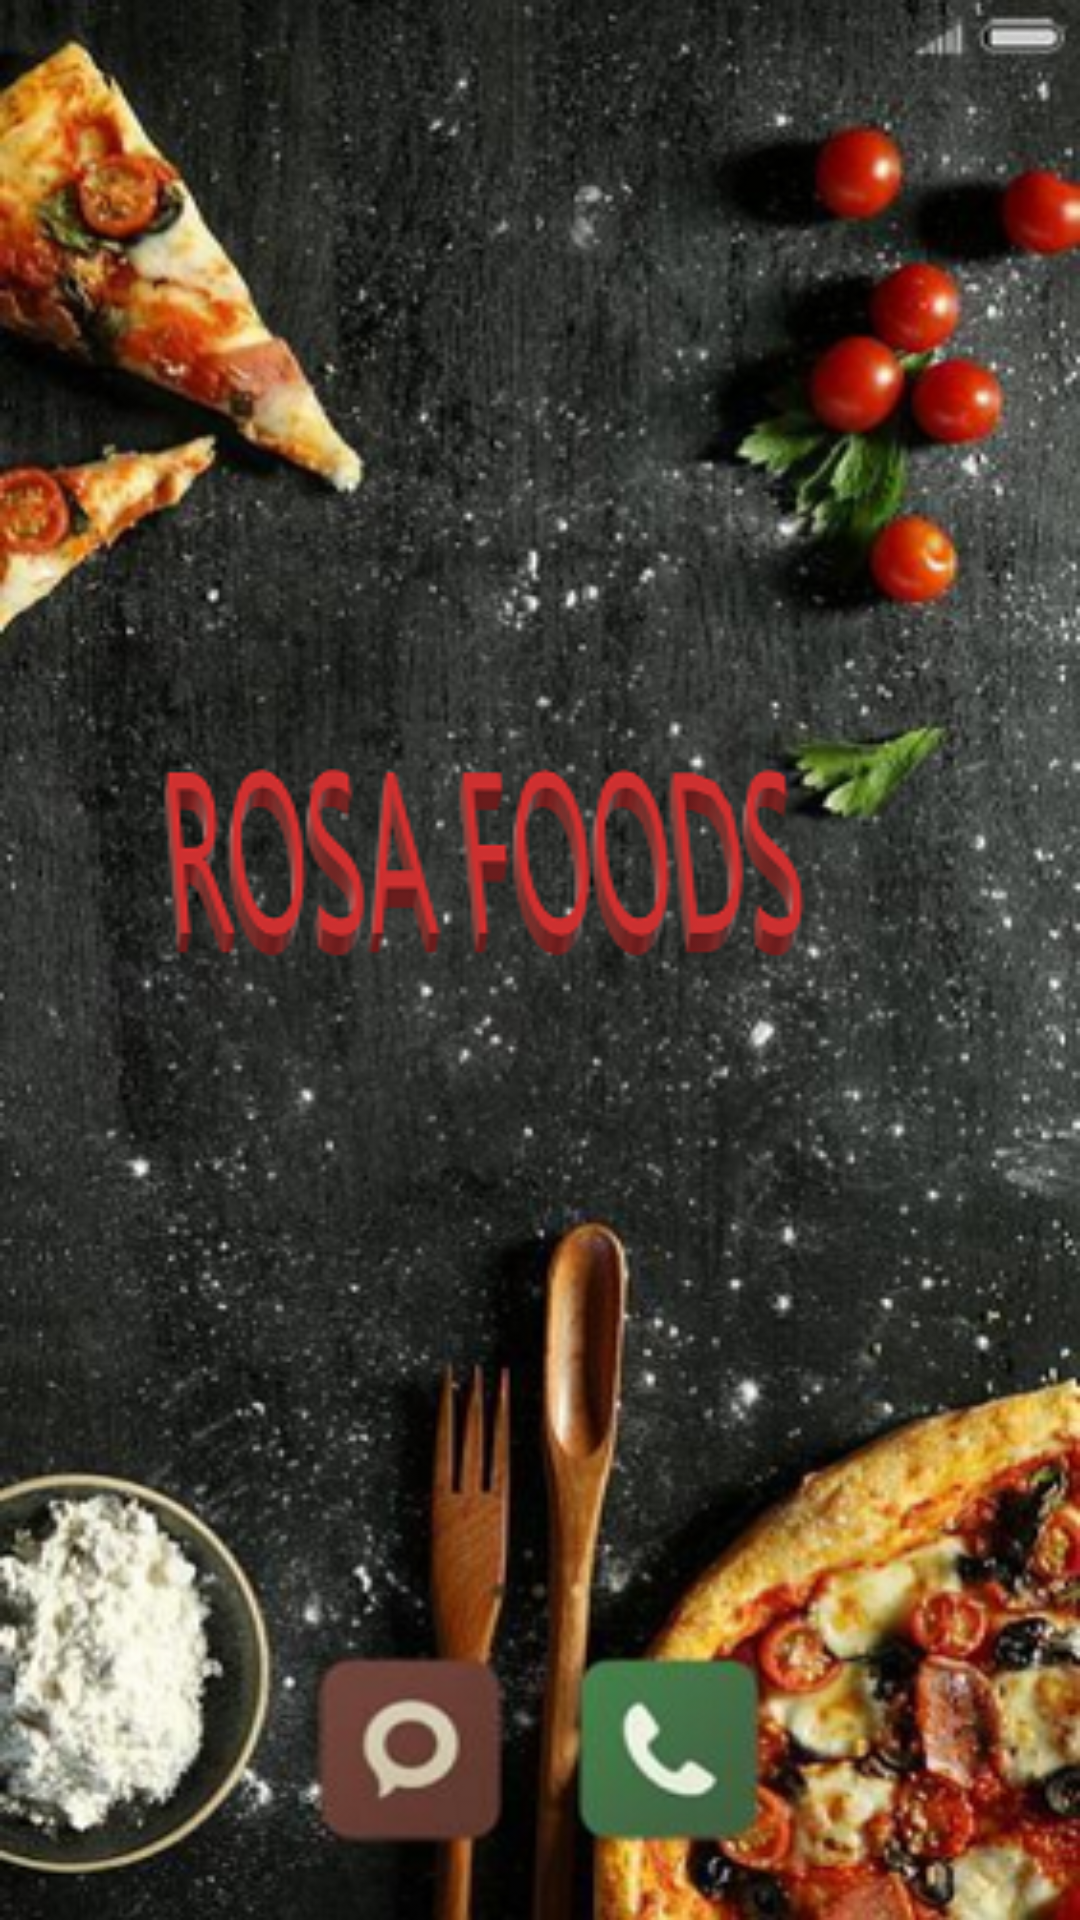

Reconstruct the res/layout file that produces this screen, plus the resources it refers to.
<!-- AndroidManifest.xml: application theme Theme.RosaFoods -->
<!-- res/layout/activity_splash_screen_activity.xml -->
<?xml version="1.0" encoding="utf-8"?>
<androidx.constraintlayout.widget.ConstraintLayout xmlns:android="http://schemas.android.com/apk/res/android"
    xmlns:app="http://schemas.android.com/apk/res-auto"
    xmlns:tools="http://schemas.android.com/tools"
    android:id="@+id/main"
    android:layout_width="match_parent"
    android:layout_height="match_parent"
    android:background="@drawable/rosafoodsfundo"
    tools:context=".SplashScreenActivity">

</androidx.constraintlayout.widget.ConstraintLayout>
<!-- resources referenced by this layout -->
<resources>
  <!-- drawable rosafoodsfundo: png bitmap (drawable, 333247 bytes) -->
  <style name="Theme.RosaFoods" parent="Base.Theme.RosaFoods" />
  <style name="Base.Theme.RosaFoods" parent="Theme.Material3.DayNight.NoActionBar">
          
          
      </style>
</resources>
